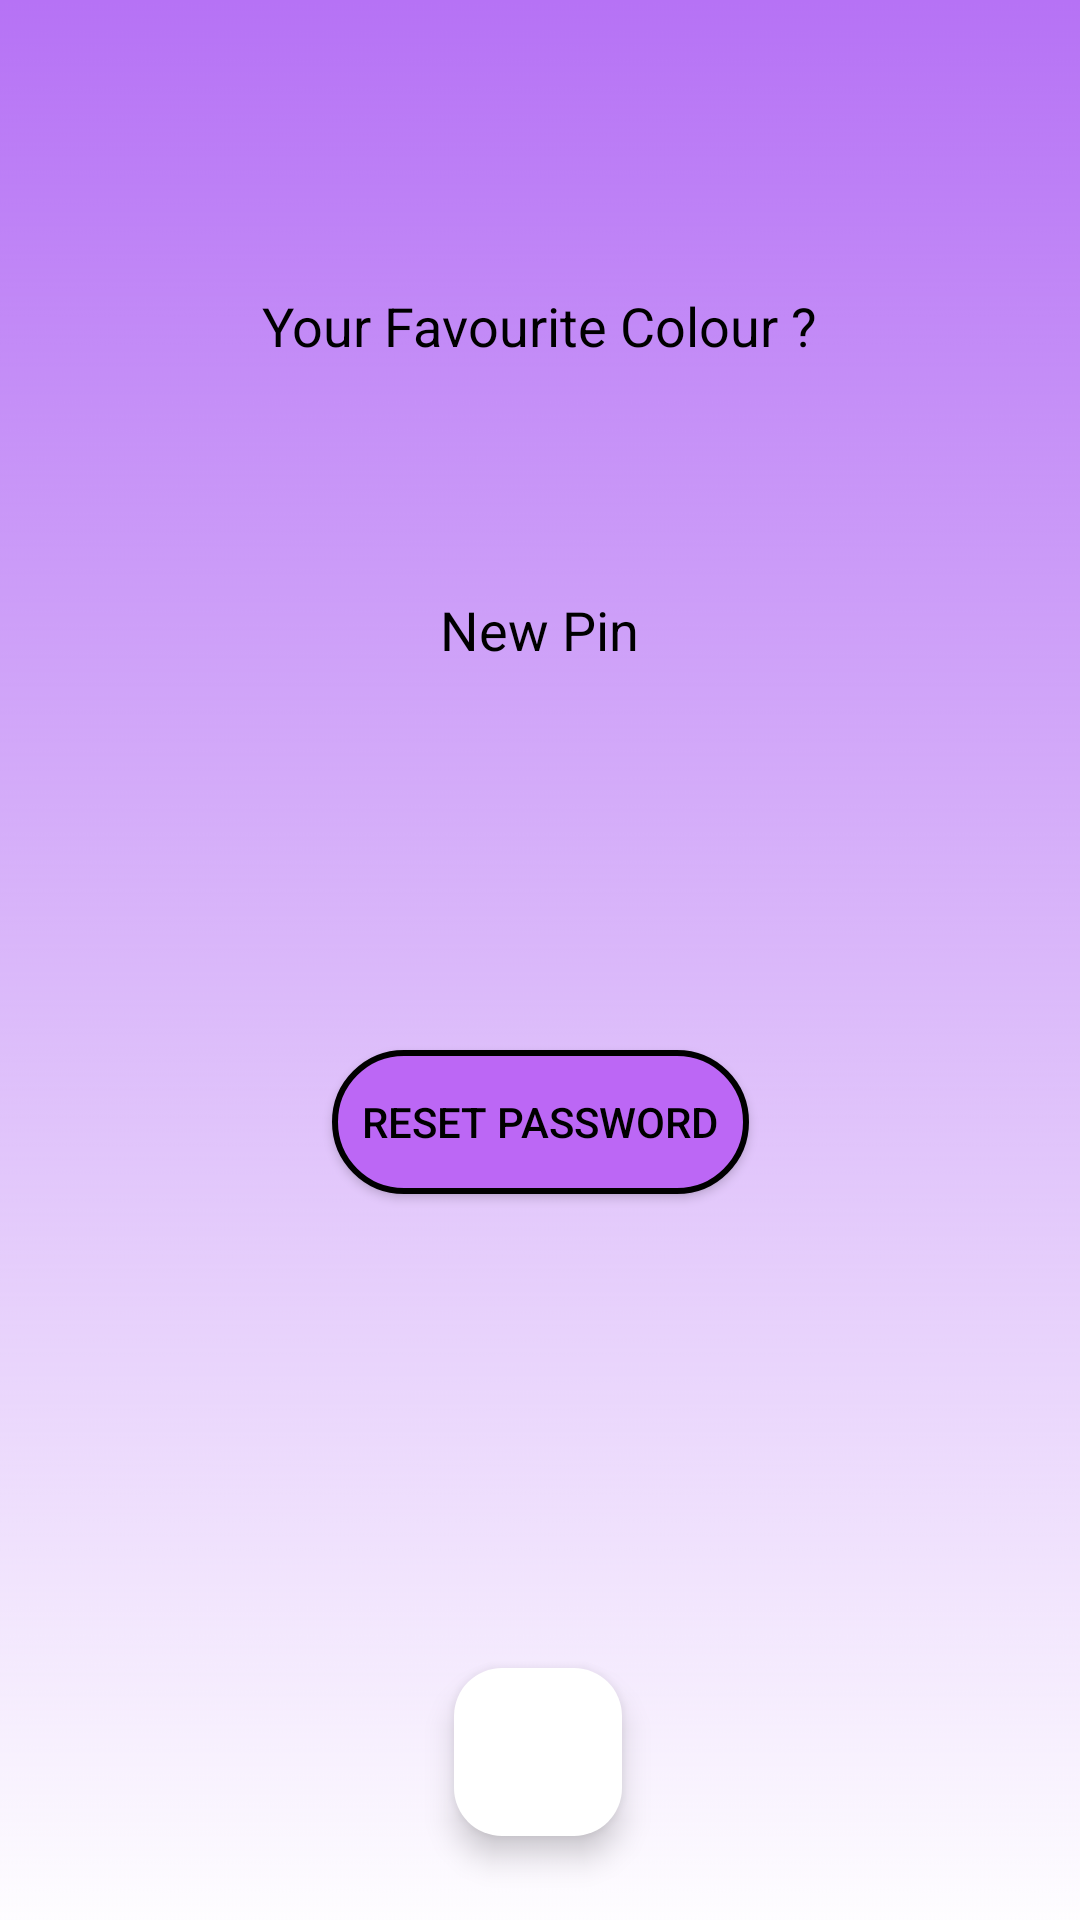

Here is an Android app screen rendered from its layout file. Give the layout XML and the strings, colors and styles it references.
<!-- AndroidManifest.xml: application theme Theme.BeginnerBanking -->
<!-- res/layout/activity_pin2.xml -->
<?xml version="1.0" encoding="utf-8"?>
<androidx.constraintlayout.widget.ConstraintLayout xmlns:android="http://schemas.android.com/apk/res/android"
    xmlns:app="http://schemas.android.com/apk/res-auto"
    xmlns:tools="http://schemas.android.com/tools"
    android:id="@+id/main"
    android:layout_width="match_parent"
    android:layout_height="match_parent"
    android:background="@drawable/gradientpurple"
    tools:context=".Pin">

    <EditText
        android:id="@+id/editTextText4"
        android:layout_width="wrap_content"
        android:layout_height="wrap_content"
        android:layout_marginBottom="432dp"
        android:background="@drawable/edittext_background"
        android:ems="10"
        android:hint="Your Favourite Colour ?"
        android:inputType="text"
        android:minHeight="48dp"
        android:padding="5dp"
        android:textAlignment="center"
        android:textColor="#000000"
        android:textColorHint="#000000"
        app:layout_constraintBottom_toBottomOf="parent"
        app:layout_constraintEnd_toEndOf="parent"
        app:layout_constraintHorizontal_bias="0.497"
        app:layout_constraintStart_toStartOf="parent"
        app:layout_constraintTop_toTopOf="parent"
        app:layout_constraintVertical_bias="0.53" />

    <androidx.appcompat.widget.AppCompatButton
        android:id="@+id/button4"
        android:layout_width="wrap_content"
        android:layout_height="wrap_content"
        android:background="@drawable/new_button_background2"
        android:padding="10dp"
        android:text="Reset Password"
        android:textColor="#000000"
        app:layout_constraintBottom_toBottomOf="parent"
        app:layout_constraintEnd_toEndOf="parent"
        app:layout_constraintStart_toStartOf="parent"
        app:layout_constraintTop_toBottomOf="@+id/editTextNumberPassword4"
        app:layout_constraintVertical_bias="0.324" />

    <EditText
        android:id="@+id/editTextNumberPassword4"
        android:layout_width="wrap_content"
        android:layout_height="wrap_content"
        android:background="@drawable/edittext_background"
        android:ems="10"
        android:hint="New Pin"
        android:inputType="numberPassword"
        android:minHeight="48dp"
        android:textAlignment="center"
        android:textColor="#000000"
        android:textColorHint="#000000"
        app:layout_constraintBottom_toBottomOf="parent"
        app:layout_constraintEnd_toEndOf="parent"
        app:layout_constraintHorizontal_bias="0.497"
        app:layout_constraintStart_toStartOf="parent"
        app:layout_constraintTop_toBottomOf="@+id/editTextText4"
        app:layout_constraintVertical_bias="0.116" />

    <com.google.android.material.floatingactionbutton.FloatingActionButton
        android:id="@+id/floatingActionButton10"
        android:layout_width="wrap_content"
        android:layout_height="wrap_content"
        android:layout_marginBottom="28dp"
        android:background="#FFFDFD"
        android:clickable="true"
        android:onClick="homeActivity"
        app:backgroundTint="@android:color/white"
        app:layout_constraintBottom_toBottomOf="parent"
        app:layout_constraintEnd_toEndOf="parent"
        app:layout_constraintHorizontal_bias="0.498"
        app:layout_constraintStart_toStartOf="parent"
        app:layout_constraintTop_toBottomOf="@+id/button4"
        app:layout_constraintVertical_bias="1.0"
        app:srcCompat="@drawable/home"
        app:strokeColor="@android:color/black"
        app:strokeWidth="2dp"
        app:tint="@android:color/holo_blue_light" />

</androidx.constraintlayout.widget.ConstraintLayout>
<!-- resources referenced by this layout -->
<resources>
  <!-- drawable gradientpurple: png bitmap (drawable, 13517 bytes) -->
  <!-- drawable new_button_background2 (drawable) -->
  <shape xmlns:android="http://schemas.android.com/apk/res/android"
      android:shape="rectangle">
      <solid android:color="#BC67F5" />
      <stroke android:width="2dp" android:color="#000000" />
      <corners android:radius="32dp" />
  </shape>
  <style name="Theme.BeginnerBanking" parent="Base.Theme.BeginnerBanking" />
  <style name="Base.Theme.BeginnerBanking" parent="Theme.Material3.DayNight.NoActionBar">
          
          
      </style>
</resources>
